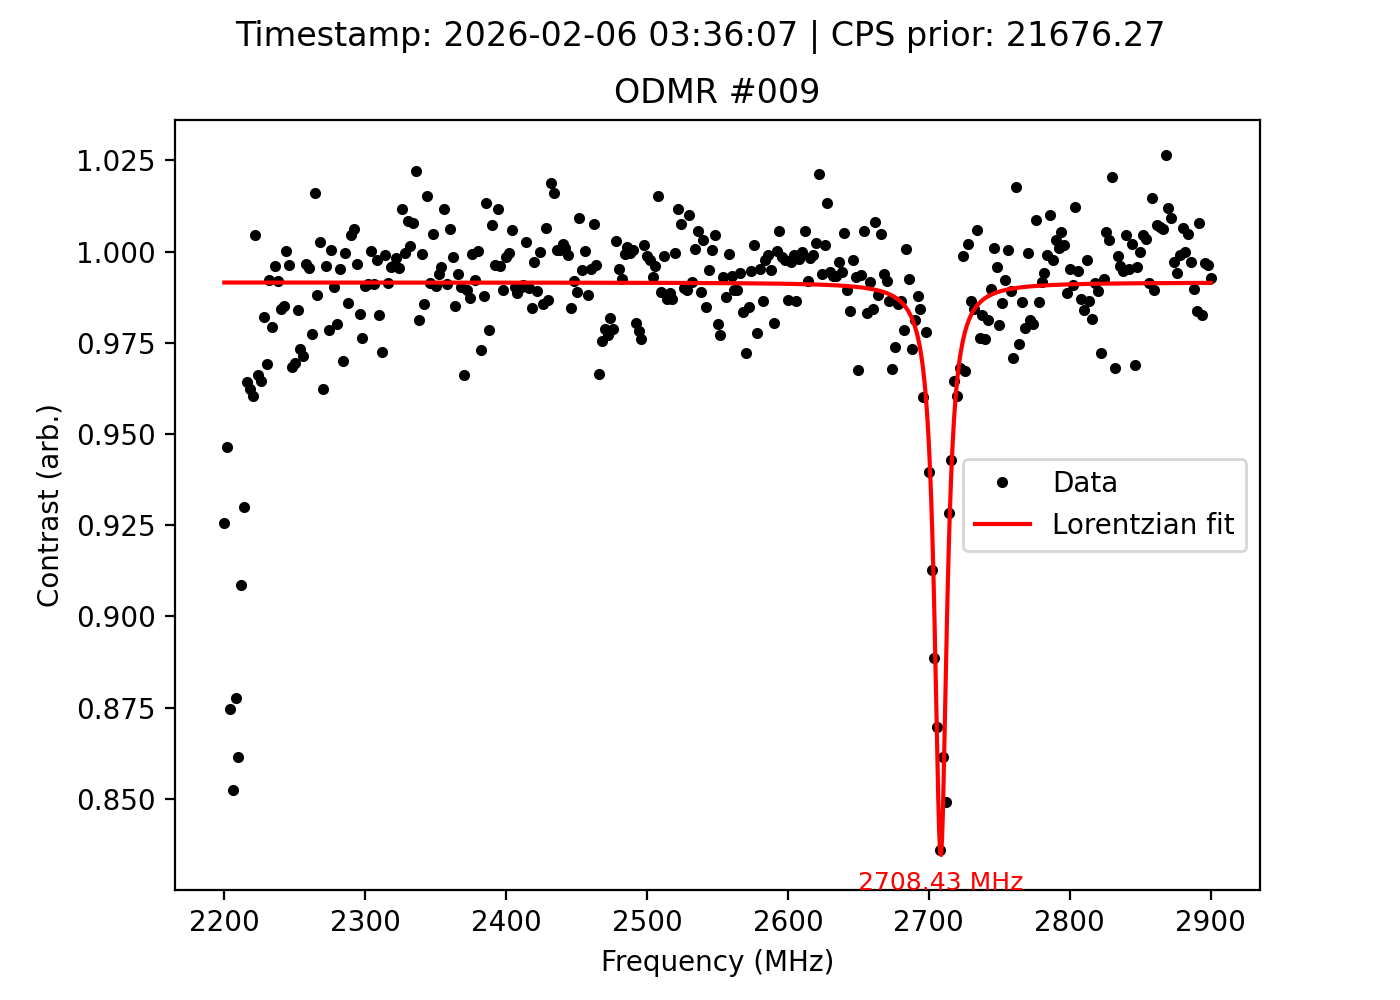

The table this chart was drawn from, first rows:
frequency_MHz, signal, reference, ratio, cps_prior, timestamp
2200, 12462, 13465, 0.9255, 21676, 2026-02-06 03:36:07
2202, 12452, 13158, 0.9463, 21676, 2026-02-06 03:36:07
2204, 11933, 13644, 0.8746, 21676, 2026-02-06 03:36:07
2206, 11523, 13519, 0.8524, 21676, 2026-02-06 03:36:07
2208, 11910, 13571, 0.8776, 21676, 2026-02-06 03:36:07
2210, 12040, 13978, 0.8614, 21676, 2026-02-06 03:36:07
2212, 12787, 14073, 0.9086, 21676, 2026-02-06 03:36:07
2214, 13268, 14267, 0.93, 21676, 2026-02-06 03:36:07
2216, 14051, 14570, 0.9644, 21676, 2026-02-06 03:36:07
2218, 14485, 15050, 0.9625, 21676, 2026-02-06 03:36:07
2220, 14793, 15404, 0.9603, 21676, 2026-02-06 03:36:07
2222, 15445, 15375, 1.005, 21676, 2026-02-06 03:36:07
2224, 15368, 15906, 0.9662, 21676, 2026-02-06 03:36:07
2226, 15571, 16143, 0.9646, 21676, 2026-02-06 03:36:07
2228, 15865, 16153, 0.9822, 21676, 2026-02-06 03:36:07
2230, 15923, 16429, 0.9692, 21676, 2026-02-06 03:36:07
2232, 16273, 16402, 0.9921, 21676, 2026-02-06 03:36:07
2234, 16011, 16348, 0.9794, 21676, 2026-02-06 03:36:07
2236, 15958, 16021, 0.9961, 21676, 2026-02-06 03:36:07
2238, 15876, 16005, 0.9919, 21676, 2026-02-06 03:36:07
2240, 15656, 15908, 0.9842, 21676, 2026-02-06 03:36:07
2242, 15778, 16018, 0.985, 21676, 2026-02-06 03:36:07
2244, 15878, 15875, 1, 21676, 2026-02-06 03:36:07
2246, 16057, 16117, 0.9963, 21676, 2026-02-06 03:36:07
2248, 15885, 16402, 0.9685, 21676, 2026-02-06 03:36:07
2250, 16220, 16732, 0.9694, 21676, 2026-02-06 03:36:07
2252, 16430, 16699, 0.9839, 21676, 2026-02-06 03:36:07
2254, 16810, 17271, 0.9733, 21676, 2026-02-06 03:36:07
2256, 16870, 17367, 0.9714, 21676, 2026-02-06 03:36:07
2258, 17448, 17507, 0.9966, 21676, 2026-02-06 03:36:07
2260, 17594, 17675, 0.9954, 21676, 2026-02-06 03:36:07
2262, 17581, 17985, 0.9775, 21676, 2026-02-06 03:36:07
2264, 17626, 17348, 1.016, 21676, 2026-02-06 03:36:07
2266, 17545, 17757, 0.9881, 21676, 2026-02-06 03:36:07
2268, 17477, 17432, 1.003, 21676, 2026-02-06 03:36:07
2270, 17266, 17941, 0.9624, 21676, 2026-02-06 03:36:07
2272, 17736, 17804, 0.9962, 21676, 2026-02-06 03:36:07
2274, 17621, 18006, 0.9786, 21676, 2026-02-06 03:36:07
2276, 17867, 17857, 1.001, 21676, 2026-02-06 03:36:07
2278, 18041, 18220, 0.9902, 21676, 2026-02-06 03:36:07
2280, 18014, 18377, 0.9802, 21676, 2026-02-06 03:36:07
2282, 18466, 18553, 0.9953, 21676, 2026-02-06 03:36:07
2284, 18635, 19212, 0.97, 21676, 2026-02-06 03:36:07
2286, 19158, 19163, 0.9997, 21676, 2026-02-06 03:36:07
2288, 19228, 19501, 0.986, 21676, 2026-02-06 03:36:07
2290, 19744, 19653, 1.005, 21676, 2026-02-06 03:36:07
2292, 19961, 19839, 1.006, 21676, 2026-02-06 03:36:07
2294, 20120, 20188, 0.9966, 21676, 2026-02-06 03:36:07
2296, 19780, 20122, 0.983, 21676, 2026-02-06 03:36:07
2298, 19710, 20189, 0.9763, 21676, 2026-02-06 03:36:07
2300, 19787, 19976, 0.9905, 21676, 2026-02-06 03:36:07
2302, 19880, 20057, 0.9912, 21676, 2026-02-06 03:36:07
2304, 20025, 20020, 1, 21676, 2026-02-06 03:36:07
2306, 20137, 20315, 0.9912, 21676, 2026-02-06 03:36:07
2308, 20215, 20259, 0.9978, 21676, 2026-02-06 03:36:07
2310, 20210, 20567, 0.9826, 21676, 2026-02-06 03:36:07
2312, 20049, 20614, 0.9726, 21676, 2026-02-06 03:36:07
2314, 20631, 20652, 0.999, 21676, 2026-02-06 03:36:07
2316, 20417, 20593, 0.9915, 21676, 2026-02-06 03:36:07
2318, 20682, 20772, 0.9957, 21676, 2026-02-06 03:36:07
... 291 more rows
